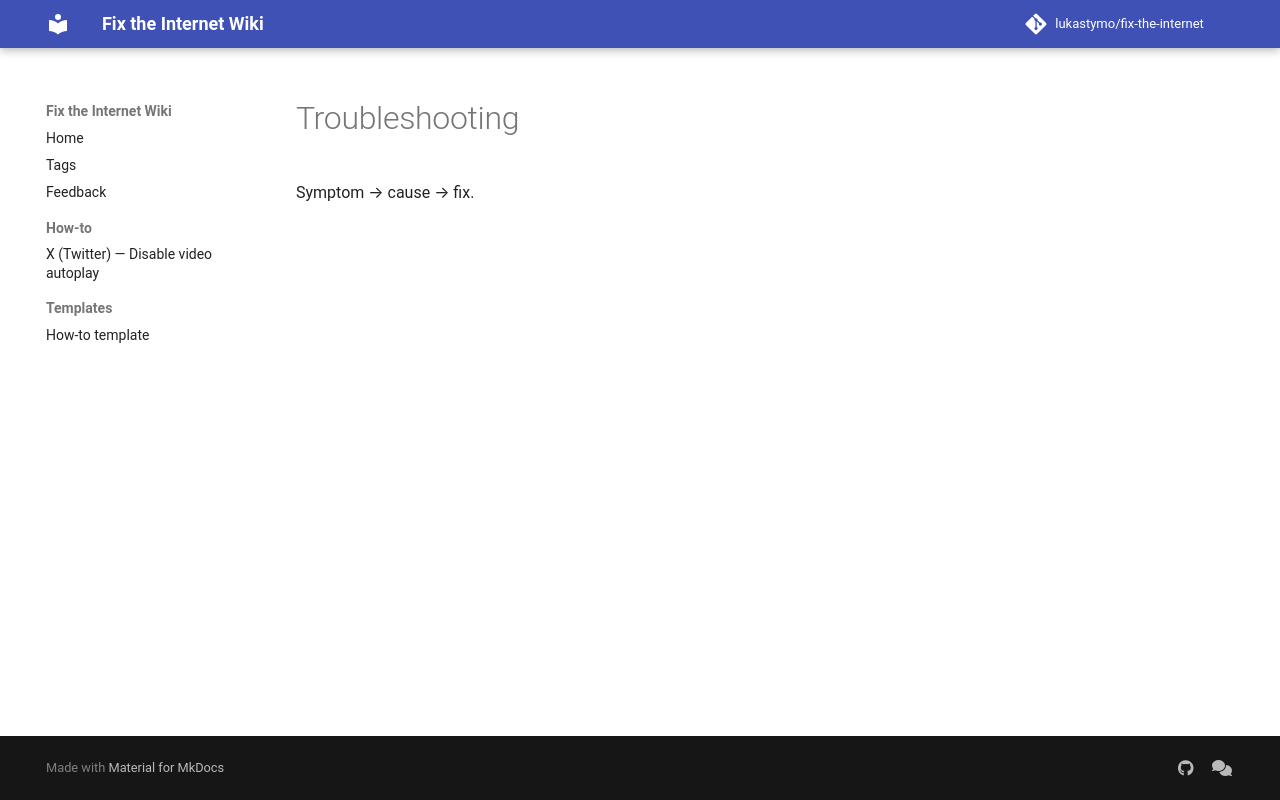

repository: lukastymo/fix-the-internet · page: troubleshooting/index.html · generator: mkdocs

# Troubleshooting

Symptom → cause → fix.
